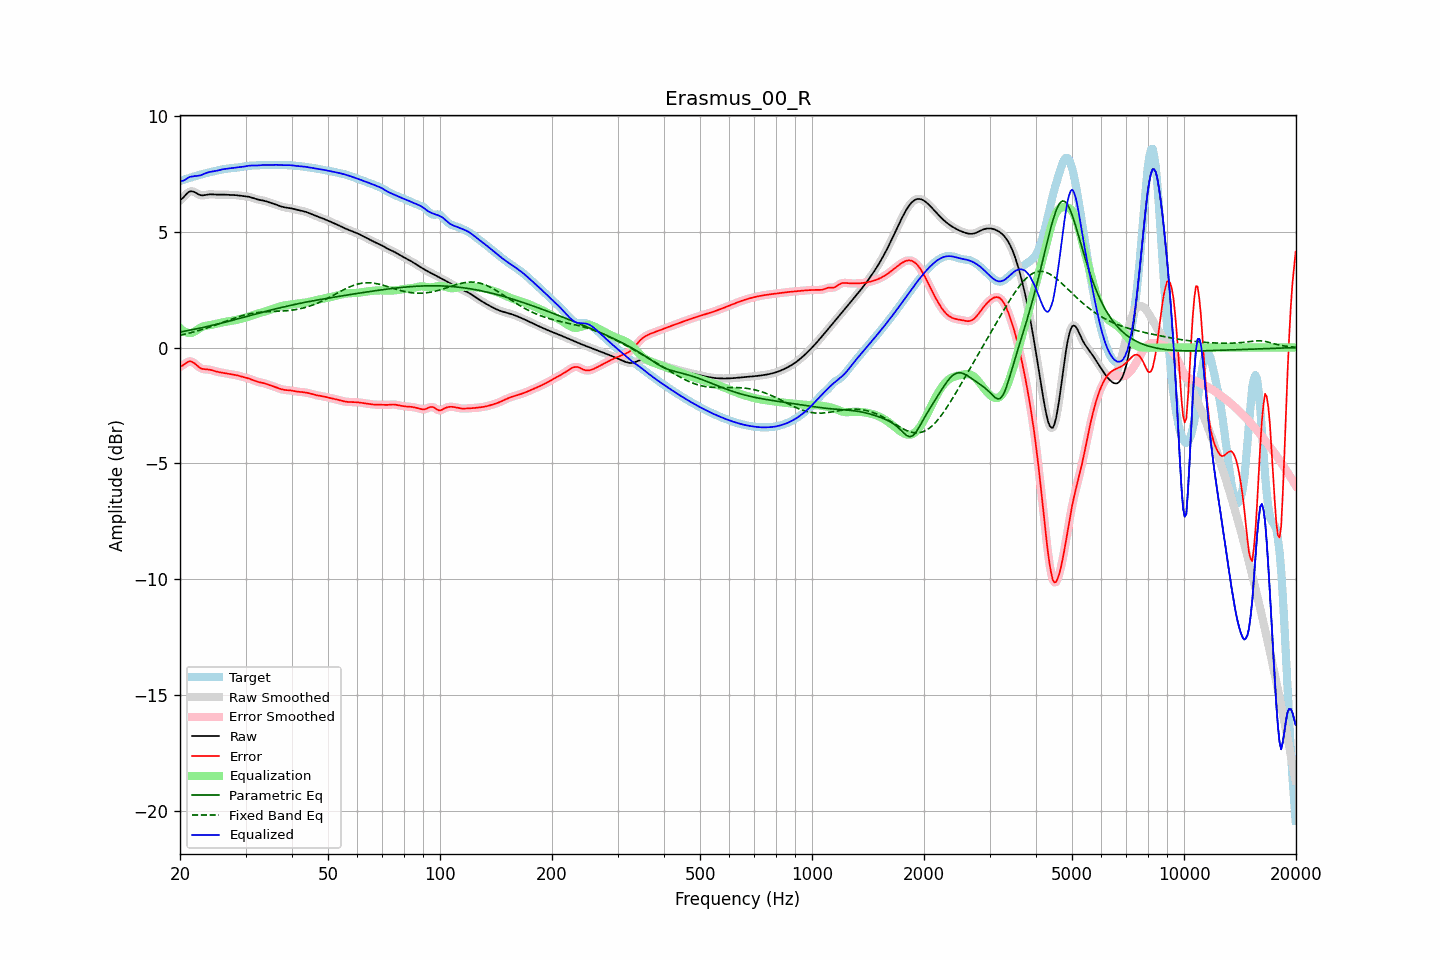

Values plotted in this chart, from the file beside it:
frequency, raw, error, smoothed, error_smoothed, equalization, parametric_eq, fixed_band_eq, equalized_raw, equalized_smoothed, target
20.00, 6.36, -0.83, 6.35, -0.84, 0.85, 0.67, 0.53, 7.21, 7.20, 7.19
20.20, 6.41, -0.80, 6.42, -0.79, 0.78, 0.68, 0.55, 7.19, 7.20, 7.21
20.40, 6.47, -0.76, 6.49, -0.75, 0.73, 0.70, 0.56, 7.20, 7.21, 7.23
20.61, 6.55, -0.71, 6.55, -0.71, 0.69, 0.71, 0.58, 7.24, 7.24, 7.26
20.81, 6.63, -0.65, 6.63, -0.65, 0.66, 0.72, 0.60, 7.28, 7.28, 7.28
21.02, 6.69, -0.61, 6.69, -0.61, 0.64, 0.74, 0.61, 7.33, 7.33, 7.30
21.23, 6.74, -0.59, 6.73, -0.59, 0.63, 0.75, 0.63, 7.37, 7.36, 7.33
21.44, 6.75, -0.60, 6.75, -0.60, 0.63, 0.76, 0.65, 7.38, 7.38, 7.35
21.66, 6.74, -0.63, 6.74, -0.63, 0.65, 0.78, 0.67, 7.39, 7.39, 7.37
21.87, 6.71, -0.68, 6.71, -0.68, 0.69, 0.79, 0.68, 7.40, 7.40, 7.39
22.09, 6.67, -0.74, 6.67, -0.74, 0.73, 0.81, 0.70, 7.41, 7.41, 7.41
22.31, 6.63, -0.80, 6.63, -0.80, 0.78, 0.82, 0.72, 7.41, 7.42, 7.43
22.54, 6.60, -0.85, 6.60, -0.85, 0.83, 0.83, 0.74, 7.43, 7.43, 7.45
22.76, 6.58, -0.90, 6.58, -0.89, 0.87, 0.85, 0.77, 7.44, 7.45, 7.47
22.99, 6.57, -0.92, 6.57, -0.92, 0.90, 0.87, 0.79, 7.47, 7.47, 7.49
23.22, 6.58, -0.93, 6.58, -0.93, 0.92, 0.88, 0.81, 7.50, 7.50, 7.51
23.45, 6.59, -0.94, 6.59, -0.94, 0.94, 0.90, 0.83, 7.53, 7.53, 7.53
23.69, 6.60, -0.94, 6.60, -0.94, 0.95, 0.91, 0.85, 7.56, 7.56, 7.55
23.92, 6.61, -0.95, 6.61, -0.95, 0.96, 0.93, 0.88, 7.58, 7.58, 7.56
24.16, 6.62, -0.96, 6.62, -0.96, 0.97, 0.94, 0.90, 7.59, 7.59, 7.58
24.40, 6.62, -0.98, 6.62, -0.98, 0.99, 0.96, 0.92, 7.60, 7.60, 7.60
24.65, 6.61, -1.00, 6.61, -1.00, 1.00, 0.98, 0.95, 7.61, 7.61, 7.61
24.89, 6.61, -1.02, 6.61, -1.02, 1.02, 0.99, 0.97, 7.62, 7.62, 7.63
25.14, 6.60, -1.04, 6.60, -1.04, 1.03, 1.01, 1.00, 7.64, 7.64, 7.64
25.39, 6.60, -1.06, 6.60, -1.06, 1.05, 1.03, 1.02, 7.65, 7.65, 7.66
25.65, 6.60, -1.07, 6.60, -1.07, 1.07, 1.04, 1.05, 7.67, 7.67, 7.67
25.91, 6.60, -1.08, 6.60, -1.08, 1.08, 1.06, 1.08, 7.69, 7.69, 7.69
26.16, 6.60, -1.09, 6.60, -1.09, 1.10, 1.08, 1.10, 7.70, 7.70, 7.70
26.43, 6.60, -1.11, 6.60, -1.11, 1.11, 1.10, 1.13, 7.71, 7.71, 7.71
26.69, 6.60, -1.12, 6.60, -1.12, 1.12, 1.11, 1.15, 7.72, 7.72, 7.72
26.96, 6.60, -1.13, 6.60, -1.13, 1.13, 1.13, 1.18, 7.73, 7.73, 7.73
27.23, 6.59, -1.15, 6.59, -1.15, 1.14, 1.15, 1.20, 7.74, 7.74, 7.74
27.50, 6.59, -1.16, 6.59, -1.16, 1.15, 1.17, 1.23, 7.74, 7.74, 7.75
27.77, 6.59, -1.17, 6.59, -1.17, 1.17, 1.19, 1.25, 7.75, 7.75, 7.75
28.05, 6.58, -1.18, 6.58, -1.18, 1.18, 1.20, 1.28, 7.76, 7.76, 7.76
28.33, 6.58, -1.19, 6.58, -1.19, 1.19, 1.22, 1.30, 7.77, 7.77, 7.77
28.62, 6.57, -1.20, 6.57, -1.21, 1.21, 1.24, 1.32, 7.78, 7.78, 7.78
28.90, 6.56, -1.22, 6.56, -1.22, 1.22, 1.26, 1.34, 7.79, 7.79, 7.79
29.19, 6.55, -1.24, 6.55, -1.24, 1.24, 1.28, 1.37, 7.80, 7.80, 7.80
29.48, 6.54, -1.27, 6.55, -1.26, 1.26, 1.30, 1.38, 7.80, 7.81, 7.81
29.78, 6.54, -1.28, 6.54, -1.28, 1.28, 1.32, 1.40, 7.82, 7.82, 7.82
30.08, 6.53, -1.30, 6.53, -1.30, 1.30, 1.33, 1.42, 7.83, 7.83, 7.83
30.38, 6.52, -1.32, 6.52, -1.32, 1.32, 1.35, 1.44, 7.84, 7.84, 7.84
30.68, 6.51, -1.34, 6.51, -1.34, 1.35, 1.37, 1.45, 7.85, 7.85, 7.85
30.99, 6.49, -1.36, 6.49, -1.36, 1.37, 1.39, 1.47, 7.86, 7.86, 7.85
31.30, 6.47, -1.39, 6.47, -1.39, 1.39, 1.41, 1.48, 7.86, 7.86, 7.86
31.61, 6.44, -1.42, 6.44, -1.42, 1.42, 1.43, 1.49, 7.86, 7.86, 7.86
31.93, 6.42, -1.45, 6.42, -1.45, 1.44, 1.45, 1.50, 7.86, 7.86, 7.87
32.24, 6.40, -1.47, 6.40, -1.47, 1.46, 1.46, 1.51, 7.86, 7.86, 7.87
32.57, 6.38, -1.49, 6.38, -1.49, 1.48, 1.48, 1.52, 7.86, 7.87, 7.87
32.89, 6.37, -1.51, 6.37, -1.50, 1.50, 1.50, 1.53, 7.87, 7.87, 7.87
33.22, 6.36, -1.52, 6.36, -1.52, 1.52, 1.52, 1.53, 7.88, 7.88, 7.88
33.55, 6.34, -1.53, 6.34, -1.54, 1.54, 1.54, 1.54, 7.88, 7.88, 7.88
33.89, 6.33, -1.55, 6.32, -1.55, 1.56, 1.56, 1.54, 7.89, 7.89, 7.88
34.23, 6.30, -1.58, 6.30, -1.58, 1.58, 1.57, 1.55, 7.88, 7.88, 7.88
34.57, 6.28, -1.60, 6.28, -1.60, 1.60, 1.59, 1.55, 7.88, 7.88, 7.88
34.92, 6.26, -1.63, 6.26, -1.63, 1.62, 1.61, 1.56, 7.88, 7.88, 7.88
35.27, 6.23, -1.65, 6.23, -1.65, 1.65, 1.63, 1.56, 7.88, 7.88, 7.88
35.62, 6.21, -1.67, 6.21, -1.67, 1.67, 1.65, 1.56, 7.89, 7.89, 7.88
35.97, 6.19, -1.70, 6.19, -1.70, 1.70, 1.66, 1.56, 7.89, 7.89, 7.88
... 635 more rows
